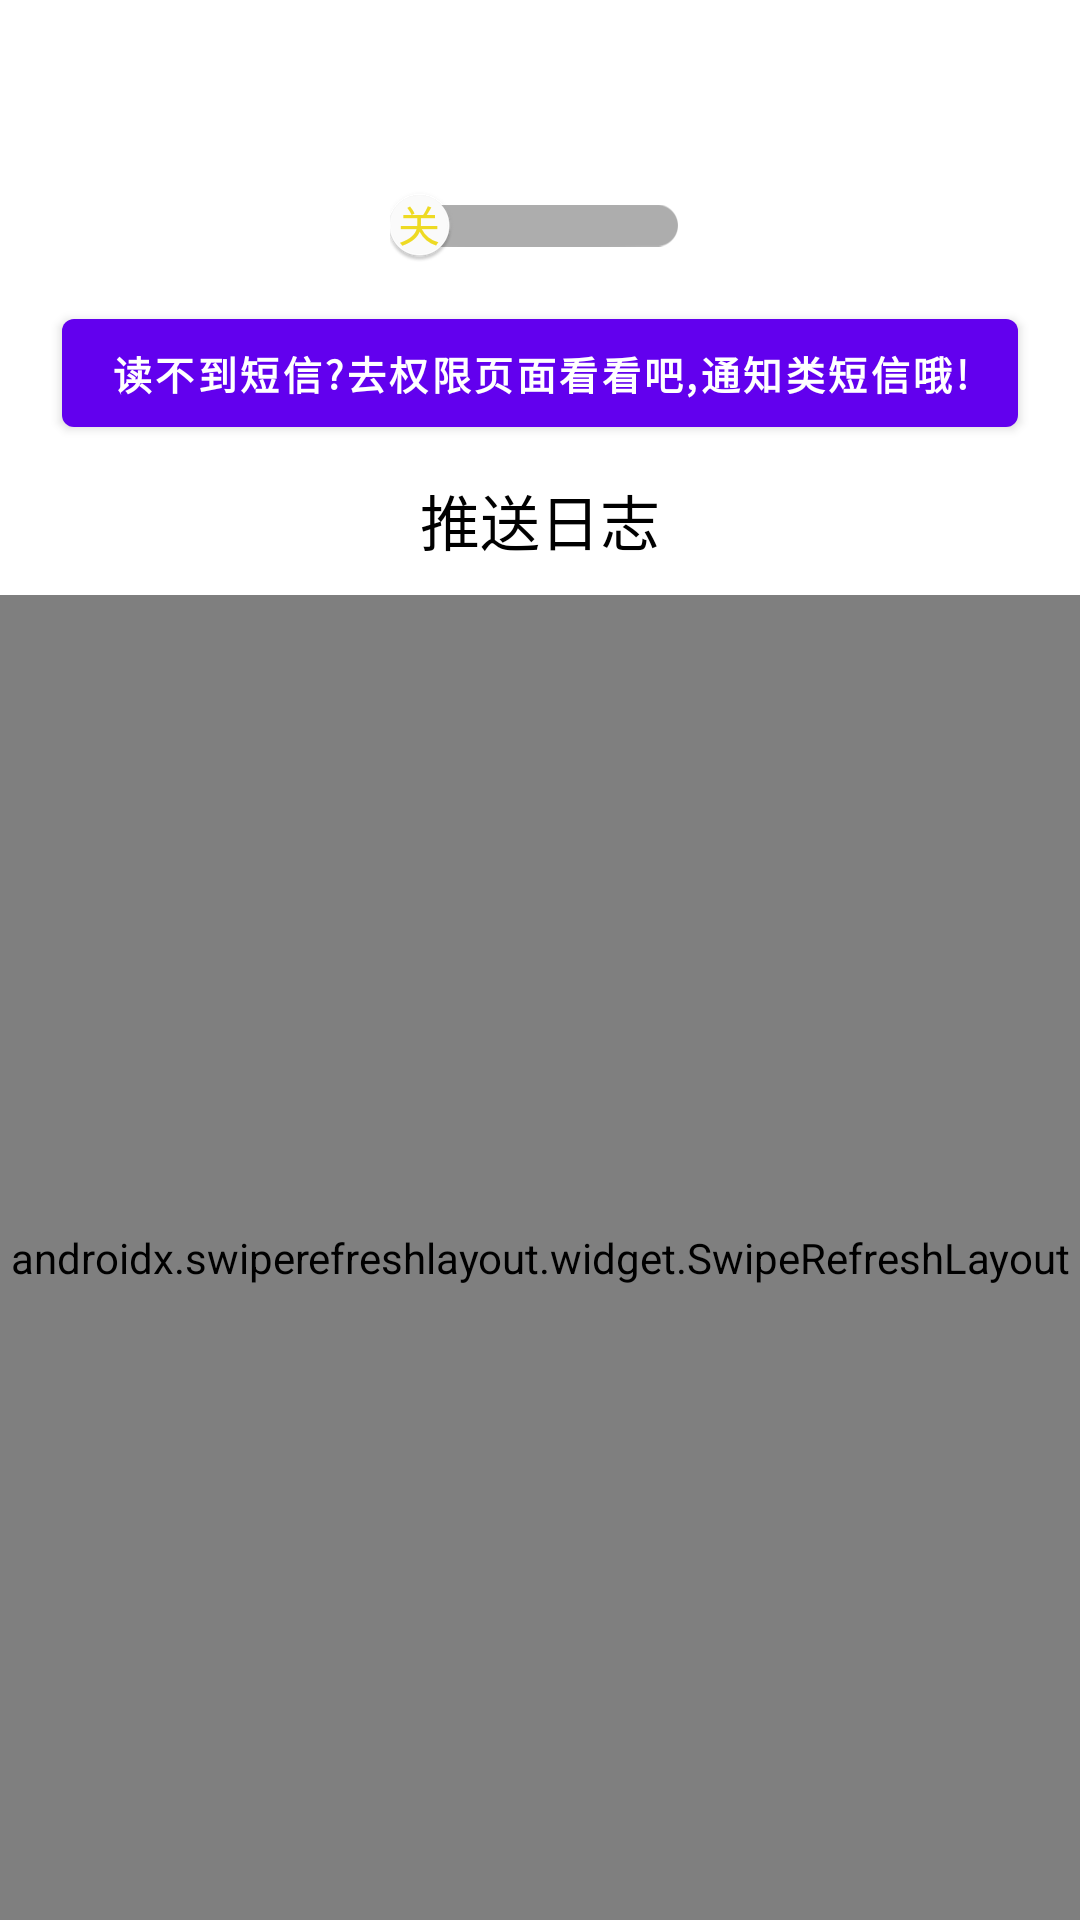

Android layout source for this screen:
<!-- AndroidManifest.xml: application theme Theme.SMSForwardingAssistant -->
<!-- res/layout/fragment_home.xml -->
<?xml version="1.0" encoding="utf-8"?>
<LinearLayout xmlns:android="http://schemas.android.com/apk/res/android"
    xmlns:tools="http://schemas.android.com/tools"
    android:layout_width="match_parent"
    android:layout_height="match_parent"
    xmlns:app="http://schemas.android.com/apk/res-auto"
    android:orientation="vertical"
    tools:context=".ui.fragment.home.HomeFragment">

    
    <LinearLayout
        android:layout_marginTop="50dp"
        android:layout_width="match_parent"
        android:layout_height="0dp"
        android:layout_weight="1"
        android:orientation="vertical"
        android:gravity="center_horizontal">
            <LinearLayout
                android:layout_width="match_parent"
                android:layout_height="0dp"
                android:layout_weight="1"
                android:gravity="center">
                <com.google.android.material.switchmaterial.SwitchMaterial
                    android:id="@+id/switch_status"
                    android:layout_width="wrap_content"
                    android:layout_height="wrap_content"
                    android:enabled="true"
                    android:textOff="@string/off"
                    android:textOn="@string/on"
                    app:showText="true"
                    app:switchMinWidth="100dp"
                    android:theme="@style/swhichStyle"/>
            </LinearLayout>
            <LinearLayout
                android:layout_width="match_parent"
                android:layout_height="wrap_content"
                android:orientation="vertical"
                android:gravity="center">
                <Button
                    android:id="@+id/btn_goto_setting"
                    android:text="@string/btn_permission_notice"
                    android:textSize="13sp"
                    android:textStyle="bold"
                    android:layout_width="wrap_content"
                    android:layout_height="wrap_content"/>
            </LinearLayout>

        </LinearLayout>
    
    <LinearLayout
        android:layout_width="match_parent"
        android:layout_height="0dp"
        android:layout_weight="5"
        android:orientation="vertical"
        android:gravity="center">
        <LinearLayout
            android:layout_width="match_parent"
            android:layout_height="match_parent"
            android:gravity="center_horizontal"
            android:orientation="vertical">
            <TextView
                android:gravity="center"
                android:layout_width="match_parent"
                android:layout_height="50dp"
                android:text="@string/push_log"
                android:textColor="@color/black"
                android:textSize="20sp"/>
            <androidx.swiperefreshlayout.widget.SwipeRefreshLayout
                android:id="@+id/home_swiperefresh"
                android:layout_width="match_parent"
                android:layout_height="match_parent">
                <androidx.recyclerview.widget.RecyclerView
                    android:id="@+id/home_recycleview"
                    android:layout_width="match_parent"
                    android:layout_height="match_parent"/>
            </androidx.swiperefreshlayout.widget.SwipeRefreshLayout>
        </LinearLayout>

    </LinearLayout>


</LinearLayout>
<!-- resources referenced by this layout -->
<resources>
  <string name="btn_permission_notice">读不到短信?去权限页面看看吧,通知类短信哦!</string>
  <string name="off">关</string>
  <string name="on">开</string>
  <string name="push_log">推送日志</string>
  <style name="swhichStyle" parent="Theme.SMSForwardingAssistant">
          
          <item name="colorControlActivated">@color/purple_500</item>
          
          <item name="colorSwitchThumbNormal">#383434</item>
          
          <item name="android:colorForeground">#ecd502</item>
      </style>
  <style name="Theme.SMSForwardingAssistant" parent="Theme.MaterialComponents.DayNight.DarkActionBar">
  
          
          <item name="colorPrimary">@color/purple_500</item>
          <item name="colorPrimaryVariant">@color/purple_700</item>
          <item name="colorOnPrimary">@color/white</item>
          
          <item name="colorSecondary">@color/teal_200</item>
          <item name="colorSecondaryVariant">@color/teal_700</item>
          <item name="colorOnSecondary">@color/black</item>
          
          <item name="android:statusBarColor" tools:targetApi="l">?attr/colorPrimaryVariant</item>
          
      </style>
  <!-- not gathered from this repository: default colours our renderer supplied (Android Studio template values) -->
  <color name="purple_500">#FF6200EE</color>
  <color name="purple_700">#FF3700B3</color>
  <color name="teal_200">#FF03DAC5</color>
  <color name="teal_700">#FF018786</color>
  <color name="black">#FF000000</color>
  <color name="white">#FFFFFFFF</color>
</resources>
